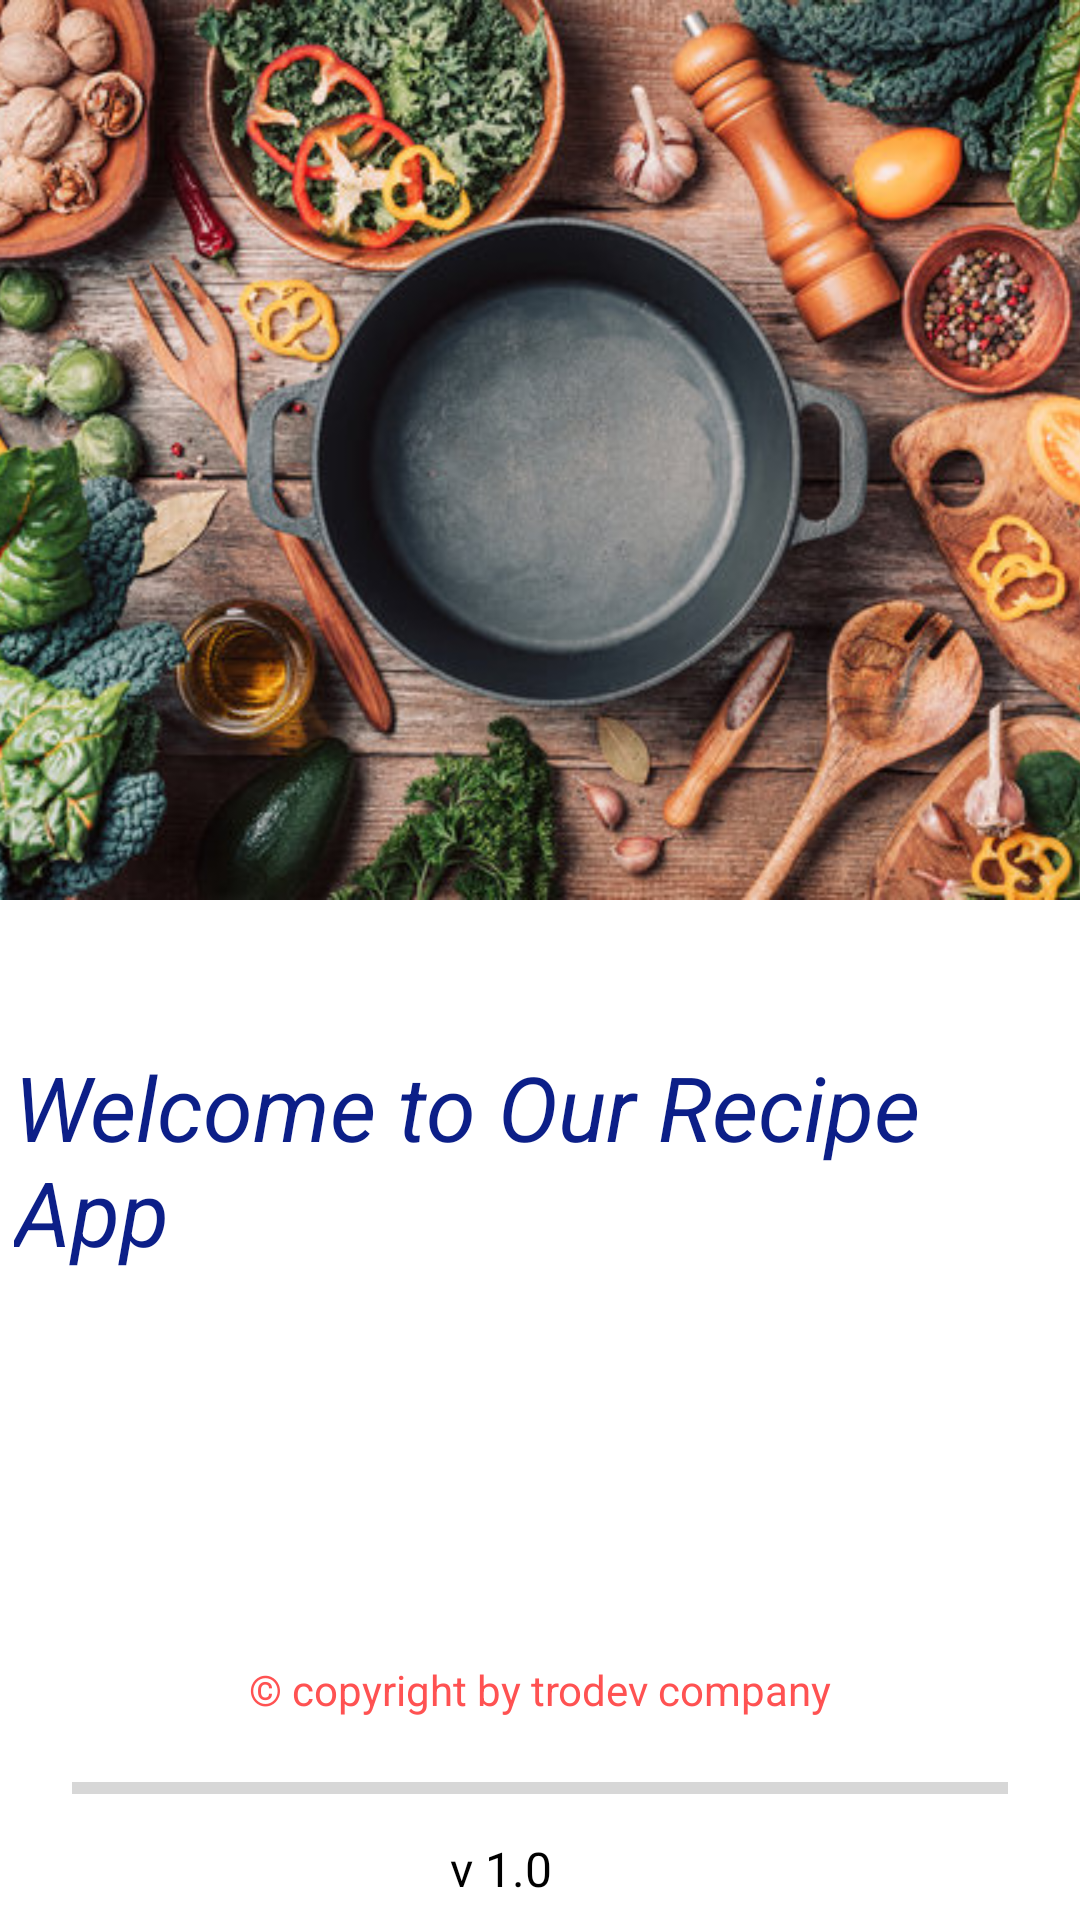

Android layout source for this screen:
<!-- AndroidManifest.xml: application theme Theme.RecipeApp -->
<!-- res/layout/activity_splash.xml -->
<?xml version="1.0" encoding="utf-8"?>
<androidx.constraintlayout.widget.ConstraintLayout
    xmlns:android="http://schemas.android.com/apk/res/android"
    xmlns:app="http://schemas.android.com/apk/res-auto"
    xmlns:tools="http://schemas.android.com/tools"
    android:layout_width="match_parent"
    android:layout_height="match_parent"
    tools:context=".SplashActivity">

    <ImageView
        android:id="@+id/imageView"
        android:layout_width="410dp"
        android:layout_height="300dp"
        android:layout_marginStart="36dp"
        android:layout_marginEnd="119dp"
        android:scaleType="centerCrop"
        android:src="@drawable/cook"
        app:layout_constraintEnd_toEndOf="parent"
        app:layout_constraintHorizontal_bias="0.233"
        app:layout_constraintStart_toStartOf="parent"
        app:layout_constraintTop_toTopOf="parent" />

    <TextView
        android:id="@+id/tv_title"
        android:layout_width="wrap_content"
        android:layout_height="wrap_content"
        android:layout_marginStart="16dp"
        android:layout_marginEnd="16dp"
        android:layout_marginBottom="216dp"
        android:contentDescription="@string/splash_blob"
        android:text="Welcome to Our Recipe App"
        android:textColor="@color/blue"
        android:textSize="30sp"
        android:textStyle="italic"
        app:layout_constraintBottom_toBottomOf="parent"
        app:layout_constraintEnd_toEndOf="parent"
        app:layout_constraintHorizontal_bias="0.357"
        app:layout_constraintStart_toStartOf="parent" />

    <TextView
        android:id="@+id/tv_version"
        android:layout_width="60dp"
        android:layout_height="18dp"
        android:layout_marginStart="24dp"
        android:layout_marginEnd="24dp"
        android:layout_marginBottom="10dp"
        android:text="v 1.0"
        android:textSize="16sp"
        android:textColor="@color/black"
        app:layout_constraintBottom_toBottomOf="parent"
        app:layout_constraintEnd_toEndOf="parent"
        app:layout_constraintStart_toStartOf="parent" />

    <ProgressBar
        android:id="@+id/progressBar"
        style="?android:attr/progressBarStyleHorizontal"
        android:layout_width="0dp"
        android:layout_height="wrap_content"
        android:layout_marginStart="24dp"
        android:layout_marginEnd="24dp"
        android:layout_marginBottom="8dp"
        app:layout_constraintBottom_toTopOf="@+id/tv_version"
        app:layout_constraintEnd_toEndOf="parent"
        app:layout_constraintHorizontal_bias="0.482"
        app:layout_constraintStart_toStartOf="parent" />

    <TextView
        android:id="@+id/textView"
        android:layout_width="wrap_content"
        android:layout_height="wrap_content"
        android:layout_marginTop="90dp"
        android:text="@string/copyright_by_trodev_company"
        android:textColor="@color/accent"
        app:layout_constraintBottom_toTopOf="@+id/tv_version"
        app:layout_constraintEnd_toEndOf="parent"
        app:layout_constraintStart_toStartOf="parent"
        app:layout_constraintTop_toBottomOf="@+id/tv_title" />

</androidx.constraintlayout.widget.ConstraintLayout>
<!-- resources referenced by this layout -->
<resources>
  <color name="accent">#FF5252</color>
  <color name="black">#FF000000</color>
  <color name="blue">#0C1F88</color>
  <!-- drawable cook: jpg bitmap (drawable, 98779 bytes) -->
  <string name="copyright_by_trodev_company">© copyright by trodev company</string>
  <string name="splash_blob">splash blob</string>
  <style name="Theme.RecipeApp" parent="Base.Theme.RecipeApp" />
  <style name="Base.Theme.RecipeApp" parent="Theme.MaterialComponents.DayNight.DarkActionBar">
          
          <item name="colorPrimary">@color/primary</item>
          <item name="android:colorPrimaryDark">@color/primary</item>
          <item name="colorOnPrimary">@color/white</item>
          <item name="colorSecondary">@color/accent</item>
          <item name="android:statusBarColor">@color/primaryDark</item>
          
      </style>
  <color name="primary">#4CAF50</color>
  <color name="white">#FFFFFFFF</color>
  <color name="primaryDark">#388E3C</color>
</resources>
